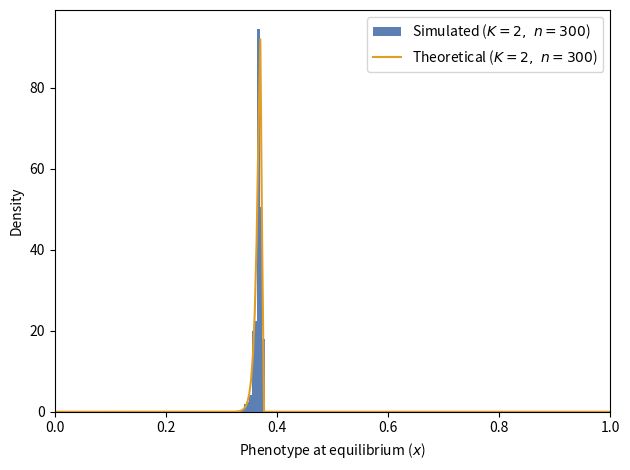
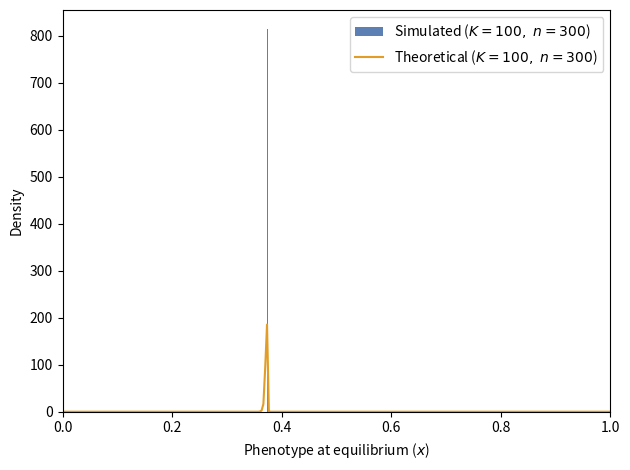

The matplotlib source for these figures, in order:
import numpy as np
import argparse
import matplotlib

matplotlib.use('Agg')
import matplotlib.pyplot as plt

plt.figure()

if __name__ == '__main__':
    parser = argparse.ArgumentParser(formatter_class=argparse.ArgumentDefaultsHelpFormatter)
    parser.add_argument('-o', '--output', default="theoretical_eq", type=str, dest="output")
    parser.add_argument('--exon_size', default=300, type=int, dest="n")
    parser.add_argument('--population_size', default=10000, type=float, dest="population_size")
    parser.add_argument('--alpha', default=-118, type=float, dest="alpha")
    parser.add_argument('--gamma', default=1.0, type=float, dest="gamma")
    parser.add_argument('--beta', default=1.686, type=float, dest="beta")
    args, unknown = parser.parse_known_args()
    delta_x = 1.0 / args.n

    def fitness(p):
        delta_g = args.alpha + args.gamma * args.n * p
        edg = np.exp(args.beta * delta_g)
        w = np.log(1 / (1 + edg))
        return np.exp(4 * args.population_size * w)


    def sel_coeff(p):
        delta_g = args.alpha + args.gamma * args.n * p
        edg = np.exp(args.beta * delta_g)
        return - args.gamma * args.beta * edg / (1 + edg)
    
    
    def p_fix(s):
        S = 4 * args.population_size * s
        return S / (1 - np.exp(-S))


    for K in [2, 100]:

        def proba(p):
            rand = np.random.rand()
            sc = sel_coeff(p)
            q_rhs = p_fix(sc) * (1 - p)
            q_stay = p * (K - 2) / (K - 1)
            q_lhs = p_fix(-sc) * p / (K - 1)
            total = (q_rhs + q_lhs + q_stay)
            if rand <= q_rhs / total:
                return p + delta_x
            elif rand <= (q_rhs + q_stay) / total:
                return p
            else:
                return p - delta_x


        plt.figure()
        x_array = np.linspace(0, 1, args.n + 1)
        if K == 2:
            p_array = np.array([fitness(i) * np.exp(2 * i * (1 - i) * args.n) for i in x_array])
        else:
            p_array = np.array([fitness(i) * (1 - i) * np.exp(2 * i * args.n) for i in x_array])
        p_array /= np.sum(p_array)
        p_array *= args.n

        x = np.mean([x_array[i] * p for i, p in enumerate(p_array)])
        burn_in = 1000
        chain_size = 100000
        x_chain = []

        for t in range(burn_in):
            x = proba(x)

        for i in range(chain_size):
            x = proba(x)
            x_chain.append(x)

        plt.hist(x_chain, density=True, bins=15, color="#5D80B4", label="Simulated ($K={0},~n={1}$)".format(K, args.n))
        plt.plot(x_array, p_array, color="#E29D26", label="Theoretical ($K={0},~n={1}$)".format(K, args.n))
        plt.ylabel("Density")
        plt.xlabel("Phenotype at equilibrium ($x$)")
        plt.xlim((0, 1))
        plt.legend()
        plt.tight_layout()
        plt.savefig("selection-equilibrium-K_{0}.pdf".format(K), format="pdf")
        plt.clf()
        plt.close('all')
